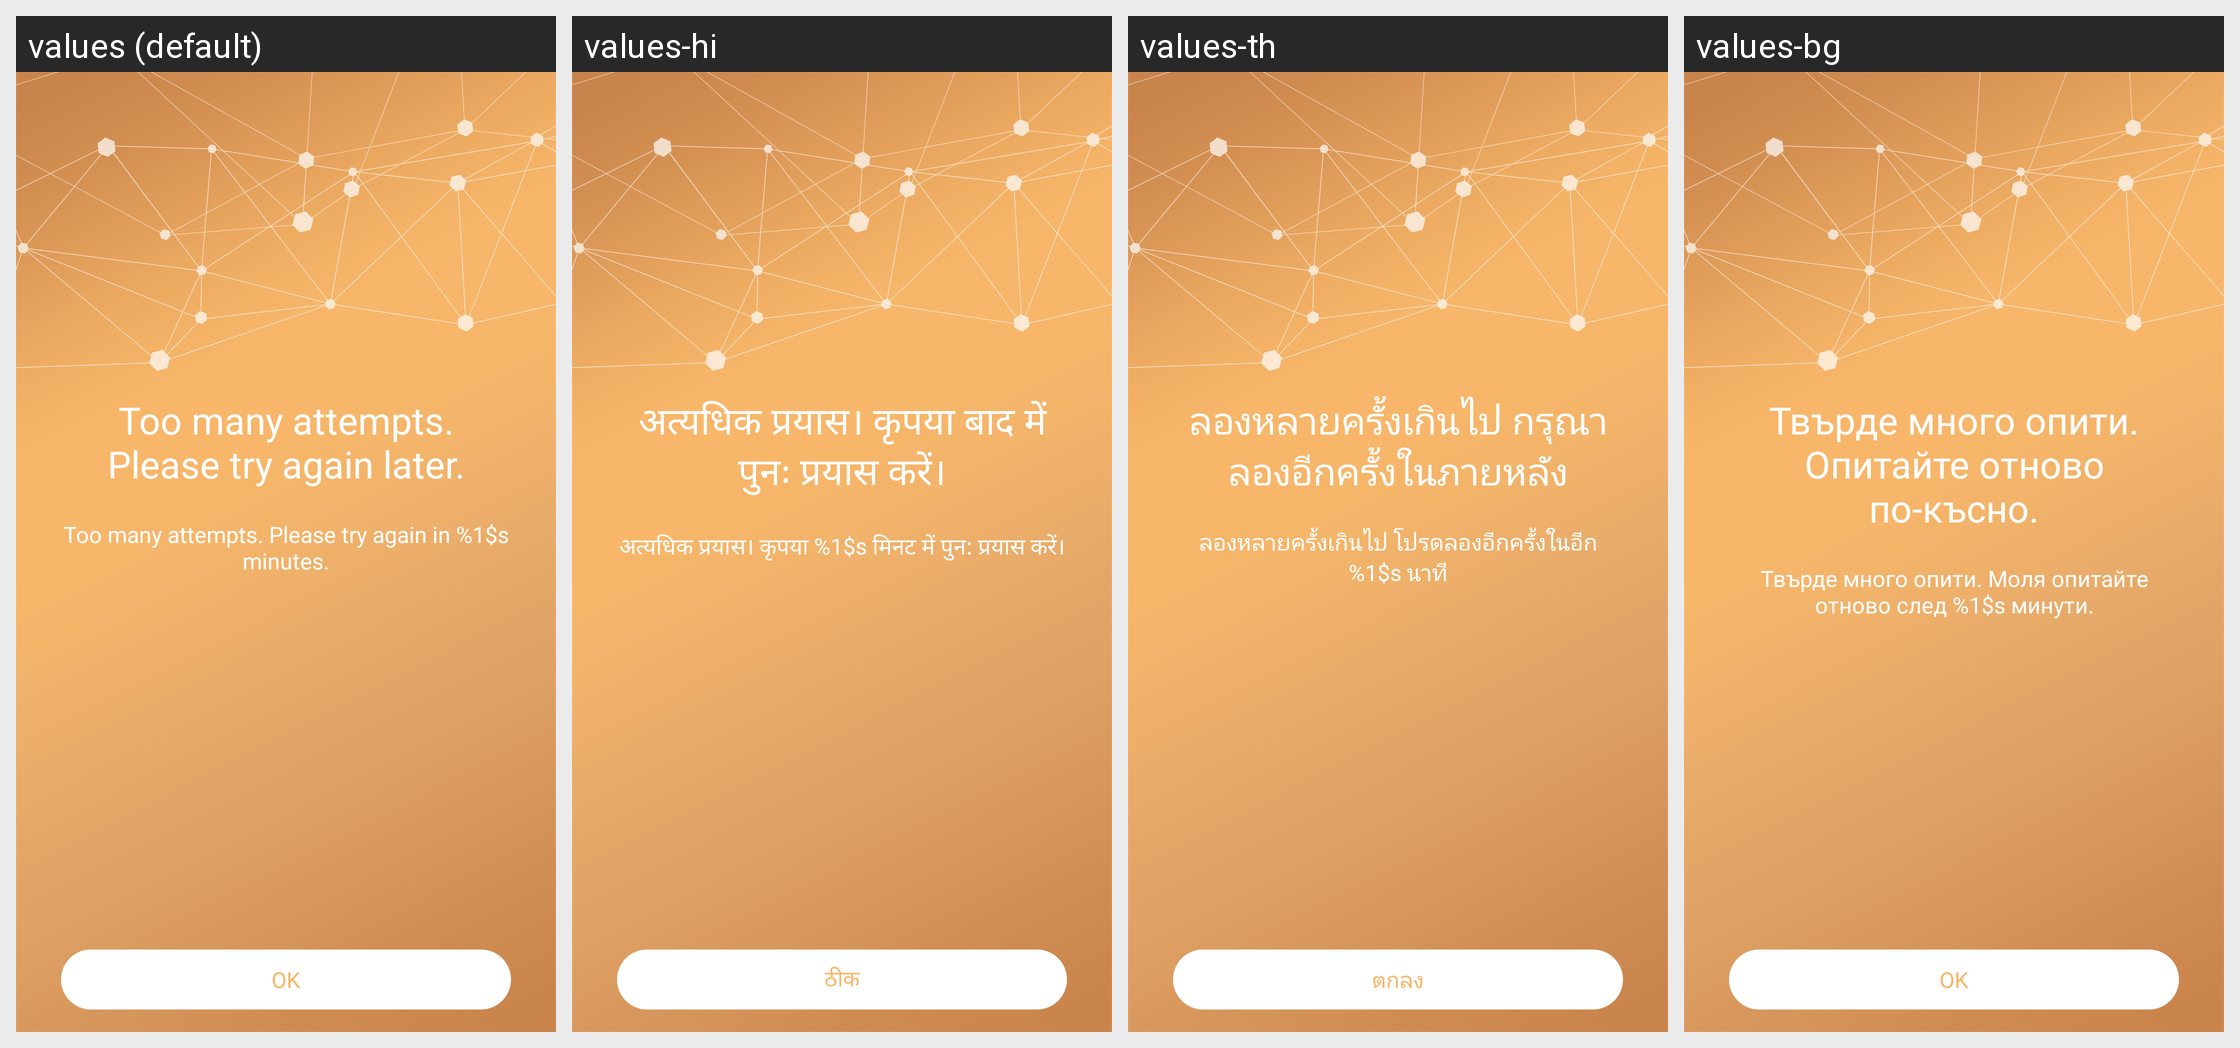

Locale-by-locale string values for the Android screen shown in this grid:
Android screen res/layout/activity_ui_try_often.xml rendered under 4 locales, left to right: values (default), values-hi, values-th, values-bg. Device: Nexus 5 (rendered at 1080×1920; each locale shown at half size, 540×960, under a caption strip naming it); theme Theme.MaterialComponents.DayNight.NoActionBar.
Other locales in the repository, not shown: values-af, values-am, values-ar, values-as, values-az, values-be, values-bn, values-bs, values-ca, values-cs, values-da, values-de, values-el, values-en-rGB, values-en-rIN, values-es, values-es-rUS, values-et, values-eu, values-fa, values-fi, values-fr, values-fr-rCA, values-gl, values-gu, values-hr, values-hu, values-hy, values-id, values-in, values-is, values-it, values-iw, values-ja, values-ka, values-kk, values-km, values-kn, values-ko, values-ky, values-lo, values-lt, values-lv, values-mk, values-ml, values-mn, values-mr, values-ms, values-my, values-nb, values-ne, values-nl, values-or, values-pa, values-pl, values-pt, values-pt-rBR, values-pt-rPT, values-ro, values-ru, values-si, values-sk, values-sl, values-sq, values-sr, values-sv, values-sw, values-ta, values-te, values-tl, values-tr, values-uk, values-ur, values-uz, values-vi, values-zh, values-zh-rCN, values-zh-rHK, values-zh-rTW, values-zu.
Strings drawn on this screen, with the default value and each locale's value (text and hints the layout hard-codes, and strings that could not be matched under every locale, appear in the picture but are not listed):

text_try_often_title1
  values: Too many attempts. Please try again later.
  values-hi: अत्यधिक प्रयास। कृपया बाद में पुनः प्रयास करें।
  values-th: ลองหลายครั้งเกินไป กรุณาลองอีกครั้งในภายหลัง
  values-bg: Твърде много опити. Опитайте отново по-късно.

text_try_often_description1
  values: Too many attempts. Please try again in %1$s minutes.
  values-hi: अत्यधिक प्रयास। कृपया %1$s मिनट में पुन: प्रयास करें।
  values-th: ลองหลายครั้งเกินไป โปรดลองอีกครั้งในอีก %1$s นาที
  values-bg: Твърде много опити. Моля опитайте отново след %1$s минути.

text_try_often_button1
  values: OK
  values-hi: ठीक
  values-th: ตกลง
  values-bg: OK
